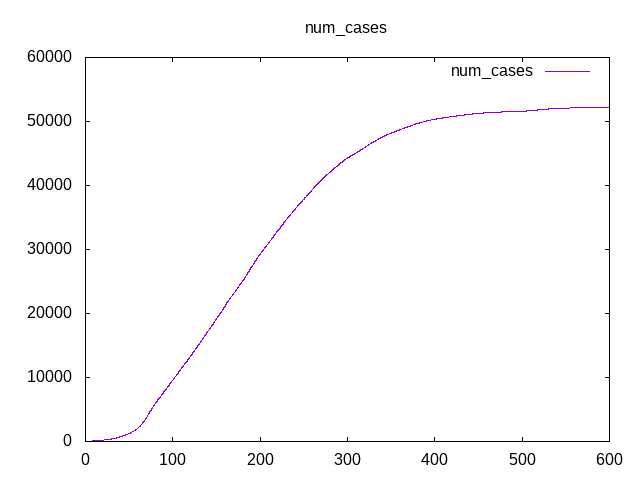

The data file committed next to this chart (first rows):
Time, num_cases
0, 0
0.25, 0
0.5, 3
0.75, 5
1, 11
1.25, 14
1.5, 21
1.75, 23
2, 26
2.25, 29
2.5, 34
2.75, 37
3, 39
3.25, 43
3.5, 45
3.75, 47
4, 49
4.25, 51
4.5, 53
4.75, 54
5, 57
5.25, 58
5.5, 61
5.75, 63
6, 64
6.25, 66
6.5, 67
6.75, 68
7, 72
7.25, 73
7.5, 76
7.75, 78
8, 81
8.25, 83
8.5, 86
8.75, 88
9, 89
9.25, 90
9.5, 92
9.75, 93
10, 96
10.25, 97
10.5, 100
10.75, 102
11, 106
11.25, 108
11.5, 110
11.75, 112
12, 114
12.25, 115
12.5, 115
12.75, 118
13, 118
13.25, 122
13.5, 126
13.75, 129
14, 134
14.25, 136
14.5, 137
14.75, 139
... 2,340 more rows
